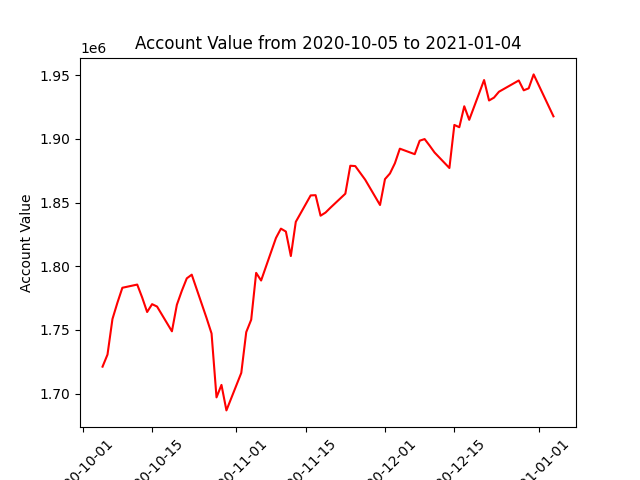

The data file committed next to this chart (first rows):
datadate, account_value
20201005, 1721138
20201006, 1730638
20201007, 1758548
20201008, 1771332
20201009, 1783083
20201012, 1785589
20201013, 1775408
20201014, 1764044
20201015, 1770212
20201016, 1768337
20201019, 1748898
20201020, 1769735
20201021, 1780699
20201022, 1790470
20201023, 1793361
20201026, 1759218
20201027, 1747191
20201028, 1697019
20201029, 1706813
20201030, 1686799
20201102, 1716261
20201103, 1748260
20201104, 1757992
20201105, 1794773
20201106, 1788767
20201109, 1822197
20201110, 1829508
20201111, 1827204
20201112, 1807973
20201113, 1834834
20201116, 1855586
20201117, 1855774
20201118, 1839672
20201119, 1842123
20201120, 1845963
20201123, 1856947
20201124, 1878892
20201125, 1878624
20201127, 1867954
20201130, 1848066
20201201, 1868378
20201202, 1872799
20201203, 1880826
20201204, 1892285
20201207, 1887968
20201208, 1898553
20201209, 1899830
20201210, 1894719
20201211, 1889307
20201214, 1877099
20201215, 1910926
20201216, 1909125
20201217, 1925579
20201218, 1914933
20201221, 1946170
20201222, 1930107
20201223, 1932373
20201224, 1936985
20201228, 1945835
20201229, 1938104
... 3 more rows
